Run: headless pygame with SDL's dummy video driver; simulated clock (each Clock.tick advances the game by its frame time, no real sleeping); random seed 0; keys injected as events and as key.get_pressed() state; no mouse input; restart key R tapped at the start of phases 3 and 4.
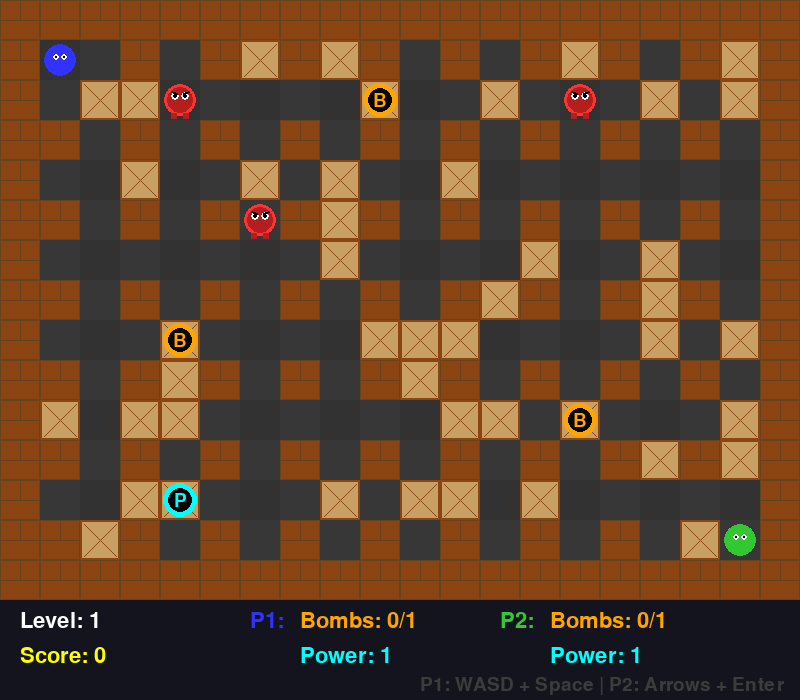
Frame 1 of 4 · flips 1–60 · no input
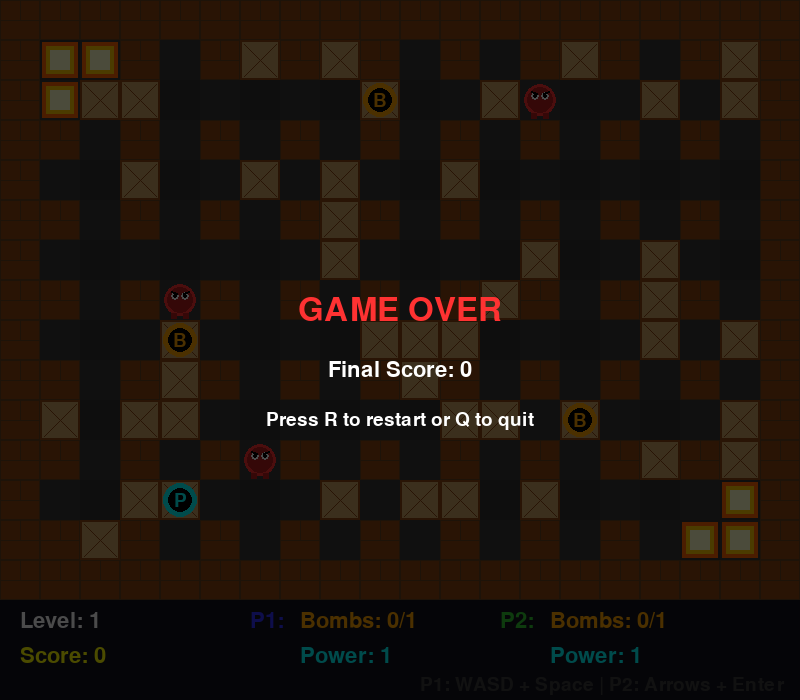
Frame 2 of 4 · flips 61–180 · tapped SPACE, RETURN · held RIGHT (→), D
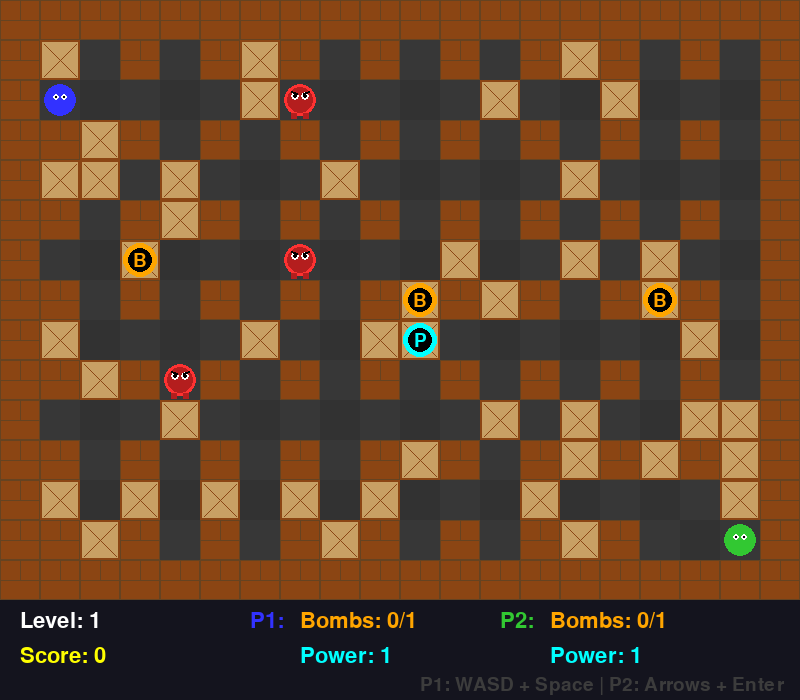
Frame 3 of 4 · flips 181–300 · tapped R · held DOWN (↓), S
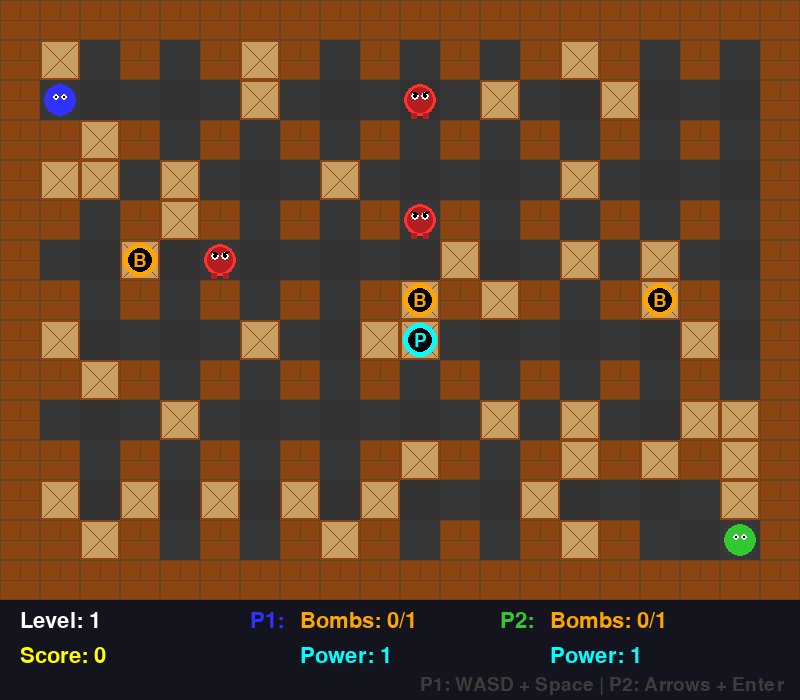
Frame 4 of 4 · flips 301–420 · tapped R · held LEFT (←), A, UP (↑), W

The pygame program that drew these frames:

# bomberman.py - Classic Bomberman game

import pygame
import random
import sys

# Initialize pygame
pygame.init()

# Screen dimensions
SCREEN_WIDTH = 800
SCREEN_HEIGHT = 700
screen = pygame.display.set_mode((SCREEN_WIDTH, SCREEN_HEIGHT))
pygame.display.set_caption("Bomberman")

# Game constants
TILE_SIZE = 40
GRID_COLS = SCREEN_WIDTH // TILE_SIZE   # 20
GRID_ROWS = (SCREEN_HEIGHT - 100) // TILE_SIZE  # 15 (leave 100px for HUD)
PLAY_AREA_HEIGHT = GRID_ROWS * TILE_SIZE
FPS = 60

# Colors
BLACK = (0, 0, 0)
WHITE = (255, 255, 255)
GRAY = (60, 60, 60)
DARK_GRAY = (40, 40, 40)
BROWN = (139, 69, 19)
DARK_BROWN = (101, 67, 33)
DARK_RED = (180, 30, 30)
YELLOW = (255, 255, 0)
RED = (255, 50, 50)
GREEN = (50, 200, 50)
BLUE = (50, 50, 255)
ORANGE = (255, 165, 0)
PURPLE = (180, 50, 180)
CYAN = (0, 255, 255)
LIGHT_BROWN = (200, 160, 100)
HUD_BG = (20, 20, 30)

# Tile types
EMPTY = 0
WALL = 1
SOFT_BLOCK = 2
BOMB = 3
EXPLOSION = 4

# Directions
UP = (0, -1)
DOWN = (0, 1)
LEFT = (-1, 0)
RIGHT = (1, 0)

# Fonts
font = pygame.font.Font(None, 28)
title_font = pygame.font.Font(None, 48)
hud_font = pygame.font.Font(None, 32)


class Player:
    def __init__(self, grid_x, grid_y, color, controls, player_id):
        self.grid_x = grid_x
        self.grid_y = grid_y
        self.pixel_x = grid_x * TILE_SIZE + TILE_SIZE // 2
        self.pixel_y = grid_y * TILE_SIZE + TILE_SIZE // 2
        self.color = color
        self.controls = controls
        self.player_id = player_id
        self.radius = TILE_SIZE // 2 - 4
        self.speed = 3
        self.alive = True
        self.max_bombs = 1
        self.active_bombs = 0
        self.bomb_power = 1
        self.move_timer = 0
        self.move_delay = 4  # frames between tile moves

    def handle_input(self, keys):
        if not self.alive:
            return

        dx, dy = 0, 0
        if keys[self.controls['up']]:
            dy = -1
        elif keys[self.controls['down']]:
            dy = 1
        elif keys[self.controls['left']]:
            dx = -1
        elif keys[self.controls['right']]:
            dx = 1

        if dx != 0 or dy != 0:
            self.move_timer += 1
            if self.move_timer >= self.move_delay:
                self.move_timer = 0
                new_x = self.grid_x + dx
                new_y = self.grid_y + dy
                if can_move_to(new_x, new_y):
                    self.grid_x = new_x
                    self.grid_y = new_y
                    self.pixel_x = self.grid_x * TILE_SIZE + TILE_SIZE // 2
                    self.pixel_y = self.grid_y * TILE_SIZE + TILE_SIZE // 2
        else:
            self.move_timer = 0

    def place_bomb(self):
        if not self.alive:
            return None
        if self.active_bombs >= self.max_bombs:
            return None
        if grid[self.grid_y][self.grid_x] != EMPTY:
            return None
        # Check if there's already a bomb here
        for b in bombs:
            if b.grid_x == self.grid_x and b.grid_y == self.grid_y:
                return None
        self.active_bombs += 1
        return Bomb(self.grid_x, self.grid_y, self.bomb_power, self)

    def draw(self, surface):
        if not self.alive:
            return
        pygame.draw.circle(surface, self.color,
                           (self.pixel_x, self.pixel_y), self.radius)
        # Draw face
        eye_offset = 6
        pygame.draw.circle(surface, WHITE,
                           (self.pixel_x - 4, self.pixel_y - 3), 3)
        pygame.draw.circle(surface, WHITE,
                           (self.pixel_x + 4, self.pixel_y - 3), 3)
        pygame.draw.circle(surface, BLACK,
                           (self.pixel_x - 4, self.pixel_y - 3), 1)
        pygame.draw.circle(surface, BLACK,
                           (self.pixel_x + 4, self.pixel_y - 3), 1)


class Bomb:
    def __init__(self, grid_x, grid_y, power, owner):
        self.grid_x = grid_x
        self.grid_y = grid_y
        self.power = power
        self.owner = owner
        self.timer = 120  # 2 seconds at 60 FPS
        self.exploded = False
        self.pulse = 0

    def update(self):
        if self.exploded:
            return
        self.timer -= 1
        self.pulse += 0.1
        if self.timer <= 0:
            self.explode()

    def explode(self):
        self.exploded = True
        self.owner.active_bombs -= 1
        cells = [(self.grid_x, self.grid_y)]

        # Spread in 4 directions
        for dx, dy in [(1, 0), (-1, 0), (0, 1), (0, -1)]:
            for i in range(1, self.power + 1):
                cx, cy = self.grid_x + dx * i, self.grid_y + dy * i
                if not (0 <= cx < GRID_COLS and 0 <= cy < GRID_ROWS):
                    break
                if grid[cy][cx] == WALL:
                    break
                cells.append((cx, cy))
                if grid[cy][cx] == SOFT_BLOCK:
                    grid[cy][cx] = EMPTY
                    break

        explosions.append(Explosion(cells))
        grid[self.grid_y][self.grid_x] = EMPTY

    def draw(self, surface):
        if self.exploded:
            return
        x = self.grid_x * TILE_SIZE + TILE_SIZE // 2
        y = self.grid_y * TILE_SIZE + TILE_SIZE // 2
        pulse_radius = 8 + int(3 * pygame.math.Vector2(1, 0).rotate(self.pulse * 360).x)
        pygame.draw.circle(surface, BLACK, (x, y), TILE_SIZE // 2 - 2)
        pygame.draw.circle(surface, RED, (x, y), TILE_SIZE // 2 - 4)
        # Fuse spark
        spark = int(4 + 3 * pygame.math.Vector2(1, 0).rotate(self.pulse * 720).x)
        pygame.draw.circle(surface, YELLOW, (x + 8, y - 8), 3 + spark // 4)
        # Timer text
        secs = max(1, self.timer // 60 + 1)
        text = font.render(str(secs), True, WHITE)
        text_rect = text.get_rect(center=(x, y))
        surface.blit(text, text_rect)


class Explosion:
    def __init__(self, cells):
        self.cells = cells
        self.timer = 20  # frames

    def update(self):
        self.timer -= 1
        return self.timer > 0

    def draw(self, surface):
        alpha = min(255, self.timer * 20)
        for cx, cy in self.cells:
            x = cx * TILE_SIZE
            y = cy * TILE_SIZE
            # Outer ring
            pygame.draw.rect(surface, (255, 100, 0, alpha),
                             (x + 2, y + 2, TILE_SIZE - 4, TILE_SIZE - 4))
            pygame.draw.rect(surface, (255, 200, 0, alpha),
                             (x + 6, y + 6, TILE_SIZE - 12, TILE_SIZE - 12))
            # Center
            pygame.draw.rect(surface, (255, 255, 200, alpha),
                             (x + 10, y + 10, TILE_SIZE - 20, TILE_SIZE - 20))


class Enemy:
    def __init__(self, grid_x, grid_y):
        self.grid_x = grid_x
        self.grid_y = grid_y
        self.pixel_x = grid_x * TILE_SIZE + TILE_SIZE // 2
        self.pixel_y = grid_y * TILE_SIZE + TILE_SIZE // 2
        self.alive = True
        self.move_timer = 0
        self.move_delay = 20  # slower than player
        self.direction = random.choice([UP, DOWN, LEFT, RIGHT])
        self.stuck_counter = 0

    def update(self):
        if not self.alive:
            return

        self.move_timer += 1
        if self.move_timer >= self.move_delay:
            self.move_timer = 0

            # Try current direction
            dx, dy = self.direction
            new_x = self.grid_x + dx
            new_y = self.grid_y + dy

            if can_move_to(new_x, new_y):
                self.grid_x = new_x
                self.grid_y = new_y
                self.pixel_x = self.grid_x * TILE_SIZE + TILE_SIZE // 2
                self.pixel_y = self.grid_y * TILE_SIZE + TILE_SIZE // 2
                self.stuck_counter = 0
            else:
                self.stuck_counter += 1
                # Pick a new random direction
                self.direction = random.choice([UP, DOWN, LEFT, RIGHT])

    def draw(self, surface):
        if not self.alive:
            return
        x, y = self.pixel_x, self.pixel_y
        r = TILE_SIZE // 2 - 4
        # Body
        pygame.draw.circle(surface, RED, (x, y), r)
        pygame.draw.circle(surface, DARK_RED, (x, y), r - 3)
        # Eyes (angry)
        pygame.draw.circle(surface, WHITE, (x - 5, y - 4), 4)
        pygame.draw.circle(surface, WHITE, (x + 5, y - 4), 4)
        pygame.draw.circle(surface, BLACK, (x - 5, y - 4), 2)
        pygame.draw.circle(surface, BLACK, (x + 5, y - 4), 2)
        # Angry eyebrows
        pygame.draw.line(surface, BLACK, (x - 9, y - 9), (x - 3, y - 7), 2)
        pygame.draw.line(surface, BLACK, (x + 9, y - 9), (x + 3, y - 7), 2)
        # Feet
        foot_offset = 6
        pygame.draw.rect(surface, DARK_RED,
                         (x - foot_offset - 3, y + r - 3, 6, 6))
        pygame.draw.rect(surface, DARK_RED,
                         (x + foot_offset - 3, y + r - 3, 6, 6))


class PowerUp:
    def __init__(self, grid_x, grid_y, type):
        self.grid_x = grid_x
        self.grid_y = grid_y
        self.type = type  # 'bomb' or 'power'
        self.pulse = 0

    def update(self):
        self.pulse += 0.05

    def draw(self, surface):
        x = self.grid_x * TILE_SIZE + TILE_SIZE // 2
        y = self.grid_y * TILE_SIZE + TILE_SIZE // 2
        r = TILE_SIZE // 2 - 6

        if self.type == 'bomb':
            color = ORANGE
            label = 'B'
        else:
            color = CYAN
            label = 'P'

        glow = int(3 * pygame.math.Vector2(1, 0).rotate(self.pulse * 360).x)
        pygame.draw.circle(surface, color, (x, y), r + glow)
        pygame.draw.circle(surface, BLACK, (x, y), r - 2)
        text = font.render(label, True, color)
        text_rect = text.get_rect(center=(x, y))
        surface.blit(text, text_rect)


# Global game state
grid = [[EMPTY for _ in range(GRID_COLS)] for _ in range(GRID_ROWS)]
bombs = []
explosions = []
enemies = []
powerups = []
players = []
game_over = False
winner = None
level = 1
score = 0


def can_move_to(grid_x, grid_y):
    """Check if a tile is walkable."""
    if not (0 <= grid_x < GRID_COLS and 0 <= grid_y < GRID_ROWS):
        return False
    if grid[grid_y][grid_x] != EMPTY:
        return False
    # Check for bombs
    for b in bombs:
        if b.grid_x == grid_x and b.grid_y == grid_y and not b.exploded:
            return False
    return True


def generate_level(lvl):
    """Generate a new level layout."""
    global grid, enemies, powerups, bombs, explosions, players

    grid = [[EMPTY for _ in range(GRID_COLS)] for _ in range(GRID_ROWS)]
    bombs = []
    explosions = []
    enemies = []
    powerups = []

    # Place indestructible walls in a checkerboard pattern
    for y in range(GRID_ROWS):
        for x in range(GRID_COLS):
            if x % 2 == 1 and y % 2 == 1:
                grid[y][x] = WALL

    # Place border walls
    for x in range(GRID_COLS):
        grid[0][x] = WALL
        grid[GRID_ROWS - 1][x] = WALL
    for y in range(GRID_ROWS):
        grid[y][0] = WALL
        grid[y][GRID_COLS - 1] = WALL

    # Clear spawn areas for player 1 (top-left)
    spawn_zones = [(1, 1), (1, 2), (2, 1)]
    for sx, sy in spawn_zones:
        grid[sy][sx] = EMPTY

    # Clear spawn areas for player 2 (bottom-right) if 2 players
    spawn_zones2 = [(GRID_COLS - 2, GRID_ROWS - 2),
                    (GRID_COLS - 3, GRID_ROWS - 2),
                    (GRID_COLS - 2, GRID_ROWS - 3)]
    for sx, sy in spawn_zones2:
        grid[sy][sx] = EMPTY

    # Place soft blocks
    num_soft = 40 + lvl * 5
    placed = 0
    while placed < num_soft:
        x = random.randint(1, GRID_COLS - 2)
        y = random.randint(1, GRID_ROWS - 2)
        if grid[y][x] == EMPTY:
            grid[y][x] = SOFT_BLOCK
            placed += 1

    # Place enemies
    num_enemies = min(2 + lvl, 8)
    for _ in range(num_enemies):
        for _ in range(50):
            x = random.randint(2, GRID_COLS - 3)
            y = random.randint(2, GRID_ROWS - 3)
            if grid[y][x] == EMPTY and not (x <= 3 and y <= 3) and not (x >= GRID_COLS - 4 and y >= GRID_ROWS - 4):
                enemies.append(Enemy(x, y))
                break

    # Place power-ups (hidden under soft blocks)
    num_powerups = min(3 + lvl, 8)
    placed_pu = 0
    while placed_pu < num_powerups:
        x = random.randint(1, GRID_COLS - 2)
        y = random.randint(1, GRID_ROWS - 2)
        if grid[y][x] == SOFT_BLOCK:
            # Store powerup info - will appear when block is destroyed
            pu_type = random.choice(['bomb', 'power'])
            powerups.append(PowerUp(x, y, pu_type))
            placed_pu += 1


def check_collisions():
    """Check player-enemy and player-explosion collisions."""
    global game_over, winner, score

    # Player vs Enemy
    for player in players:
        if not player.alive:
            continue
        for enemy in enemies:
            if not enemy.alive:
                continue
            if player.grid_x == enemy.grid_x and player.grid_y == enemy.grid_y:
                player.alive = False

    # Player vs Explosion
    for player in players:
        if not player.alive:
            continue
        for exp in explosions:
            if (player.grid_x, player.grid_y) in exp.cells:
                player.alive = False

    # Enemy vs Explosion
    for enemy in enemies:
        if not enemy.alive:
            continue
        for exp in explosions:
            if (enemy.grid_x, enemy.grid_y) in exp.cells:
                enemy.alive = False
                score += 100

    # Player vs PowerUp
    for player in players:
        if not player.alive:
            continue
        for pu in powerups[:]:
            if player.grid_x == pu.grid_x and player.grid_y == pu.grid_y:
                if pu.type == 'bomb':
                    player.max_bombs += 1
                elif pu.type == 'power':
                    player.bomb_power += 1
                powerups.remove(pu)

    # Check win/lose conditions
    alive_players = [p for p in players if p.alive]
    alive_enemies = [e for e in enemies if e.alive]

    if len(alive_players) == 0:
        game_over = True
        winner = None
    elif len(alive_enemies) == 0:
        game_over = True
        if len(alive_players) == 1:
            winner = alive_players[0]
        else:
            winner = alive_players  # multiple winners


def draw_hud(surface):
    """Draw the HUD at the bottom."""
    hud_y = PLAY_AREA_HEIGHT
    pygame.draw.rect(surface, HUD_BG, (0, hud_y, SCREEN_WIDTH, 100))

    # Level
    level_text = hud_font.render(f"Level: {level}", True, WHITE)
    surface.blit(level_text, (20, hud_y + 10))

    # Score
    score_text = hud_font.render(f"Score: {score}", True, YELLOW)
    surface.blit(score_text, (20, hud_y + 45))

    # Player info
    for i, player in enumerate(players):
        px = 250 + i * 250
        color_text = hud_font.render(f"P{i+1}:", True, player.color)
        surface.blit(color_text, (px, hud_y + 10))

        bombs_text = hud_font.render(f"Bombs: {player.active_bombs}/{player.max_bombs}", True, ORANGE)
        surface.blit(bombs_text, (px + 50, hud_y + 10))

        power_text = hud_font.render(f"Power: {player.bomb_power}", True, CYAN)
        surface.blit(power_text, (px + 50, hud_y + 45))

    # Controls hint
    controls_text = font.render("P1: WASD + Space | P2: Arrows + Enter", True, GRAY)
    surface.blit(controls_text, (SCREEN_WIDTH - 380, hud_y + 75))


def draw_game_over(surface):
    """Draw game over screen."""
    overlay = pygame.Surface((SCREEN_WIDTH, SCREEN_HEIGHT))
    overlay.set_alpha(180)
    overlay.fill(BLACK)
    surface.blit(overlay, (0, 0))

    if winner is None:
        text = title_font.render("GAME OVER", True, RED)
    elif isinstance(winner, list):
        text = title_font.render("DRAW!", True, YELLOW)
    else:
        text = title_font.render(f"P{winner.player_id + 1} WINS!", True, winner.color)
    text_rect = text.get_rect(center=(SCREEN_WIDTH // 2, SCREEN_HEIGHT // 2 - 40))
    surface.blit(text, text_rect)

    score_text = hud_font.render(f"Final Score: {score}", True, WHITE)
    score_rect = score_text.get_rect(center=(SCREEN_WIDTH // 2, SCREEN_HEIGHT // 2 + 20))
    surface.blit(score_text, score_rect)

    restart_text = font.render("Press R to restart or Q to quit", True, WHITE)
    restart_rect = restart_text.get_rect(center=(SCREEN_WIDTH // 2, SCREEN_HEIGHT // 2 + 70))
    surface.blit(restart_text, restart_rect)


def reset_game():
    """Reset the entire game."""
    global game_over, winner, level, score, players
    game_over = False
    winner = None
    level = 1
    score = 0

    players = [
        Player(1, 1, BLUE, {
            'up': pygame.K_w, 'down': pygame.K_s,
            'left': pygame.K_a, 'right': pygame.K_d,
            'bomb': pygame.K_SPACE
        }, 0),
        Player(GRID_COLS - 2, GRID_ROWS - 2, GREEN, {
            'up': pygame.K_UP, 'down': pygame.K_DOWN,
            'left': pygame.K_LEFT, 'right': pygame.K_RIGHT,
            'bomb': pygame.K_RETURN
        }, 1)
    ]

    generate_level(level)


def next_level():
    """Advance to the next level."""
    global level, game_over, winner
    level += 1
    game_over = False
    winner = None

    # Reset player positions
    players[0].grid_x = 1
    players[0].grid_y = 1
    players[0].pixel_x = 1 * TILE_SIZE + TILE_SIZE // 2
    players[0].pixel_y = 1 * TILE_SIZE + TILE_SIZE // 2
    players[0].alive = True
    players[0].active_bombs = 0

    if len(players) > 1:
        players[1].grid_x = GRID_COLS - 2
        players[1].grid_y = GRID_ROWS - 2
        players[1].pixel_x = (GRID_COLS - 2) * TILE_SIZE + TILE_SIZE // 2
        players[1].pixel_y = (GRID_ROWS - 2) * TILE_SIZE + TILE_SIZE // 2
        players[1].alive = True
        players[1].active_bombs = 0

    generate_level(level)


def draw_grid_tiles(surface):
    """Draw the game grid."""
    for y in range(GRID_ROWS):
        for x in range(GRID_COLS):
            rect = pygame.Rect(x * TILE_SIZE, y * TILE_SIZE, TILE_SIZE, TILE_SIZE)

            if grid[y][x] == WALL:
                # Brick wall pattern
                pygame.draw.rect(surface, BROWN, rect)
                pygame.draw.rect(surface, DARK_BROWN, rect, 1)
                # Brick lines
                pygame.draw.line(surface, DARK_BROWN,
                                 (x * TILE_SIZE, y * TILE_SIZE + TILE_SIZE // 2),
                                 (x * TILE_SIZE + TILE_SIZE, y * TILE_SIZE + TILE_SIZE // 2), 1)
                pygame.draw.line(surface, DARK_BROWN,
                                 (x * TILE_SIZE + TILE_SIZE // 2, y * TILE_SIZE),
                                 (x * TILE_SIZE + TILE_SIZE // 2, y * TILE_SIZE + TILE_SIZE // 2), 1)
            elif grid[y][x] == SOFT_BLOCK:
                pygame.draw.rect(surface, LIGHT_BROWN, rect)
                pygame.draw.rect(surface, BROWN, rect, 2)
                # Cross pattern
                pygame.draw.line(surface, BROWN,
                                 (x * TILE_SIZE + 4, y * TILE_SIZE + 4),
                                 (x * TILE_SIZE + TILE_SIZE - 4, y * TILE_SIZE + TILE_SIZE - 4), 1)
                pygame.draw.line(surface, BROWN,
                                 (x * TILE_SIZE + TILE_SIZE - 4, y * TILE_SIZE + 4),
                                 (x * TILE_SIZE + 4, y * TILE_SIZE + TILE_SIZE - 4), 1)
            elif grid[y][x] == EMPTY:
                # Checkered floor pattern
                if (x + y) % 2 == 0:
                    pygame.draw.rect(surface, (50, 50, 50), rect)
                else:
                    pygame.draw.rect(surface, (55, 55, 55), rect)


def main():
    global game_over

    clock = pygame.time.Clock()
    reset_game()
    running = True
    level_transition_timer = 0

    while running:
        dt = clock.tick(FPS)

        for event in pygame.event.get():
            if event.type == pygame.QUIT:
                running = False
            if event.type == pygame.KEYDOWN:
                if event.key == pygame.K_q:
                    running = False
                if game_over:
                    if event.key == pygame.K_r:
                        reset_game()
                else:
                    # Bomb placement
                    for player in players:
                        if event.key == player.controls['bomb']:
                            bomb = player.place_bomb()
                            if bomb:
                                bombs.append(bomb)
                                grid[bomb.grid_y][bomb.grid_x] = BOMB

        if not game_over:
            keys = pygame.key.get_pressed()

            # Update players
            for player in players:
                player.handle_input(keys)

            # Update bombs
            for bomb in bombs[:]:
                bomb.update()
                if bomb.exploded:
                    bombs.remove(bomb)

            # Update explosions
            explosions[:] = [e for e in explosions if e.update()]

            # Update enemies
            for enemy in enemies:
                enemy.update()

            # Update powerups (visual pulse)
            for pu in powerups:
                pu.update()

            # Check collisions
            check_collisions()

            # Level transition
            if game_over and winner is not None and not isinstance(winner, list):
                level_transition_timer += 1
                if level_transition_timer > 90:  # 1.5 seconds delay
                    next_level()
                    level_transition_timer = 0

        # Draw everything
        screen.fill(BLACK)
        draw_grid_tiles(screen)

        # Draw powerups
        for pu in powerups:
            pu.draw(screen)

        # Draw enemies
        for enemy in enemies:
            enemy.draw(screen)

        # Draw bombs
        for bomb in bombs:
            bomb.draw(screen)

        # Draw explosions
        for exp in explosions:
            exp.draw(screen)

        # Draw players
        for player in players:
            player.draw(screen)

        # Draw HUD
        draw_hud(screen)

        # Draw game over
        if game_over:
            draw_game_over(screen)

        pygame.display.flip()

    pygame.quit()
    sys.exit()


if __name__ == "__main__":
    main()
